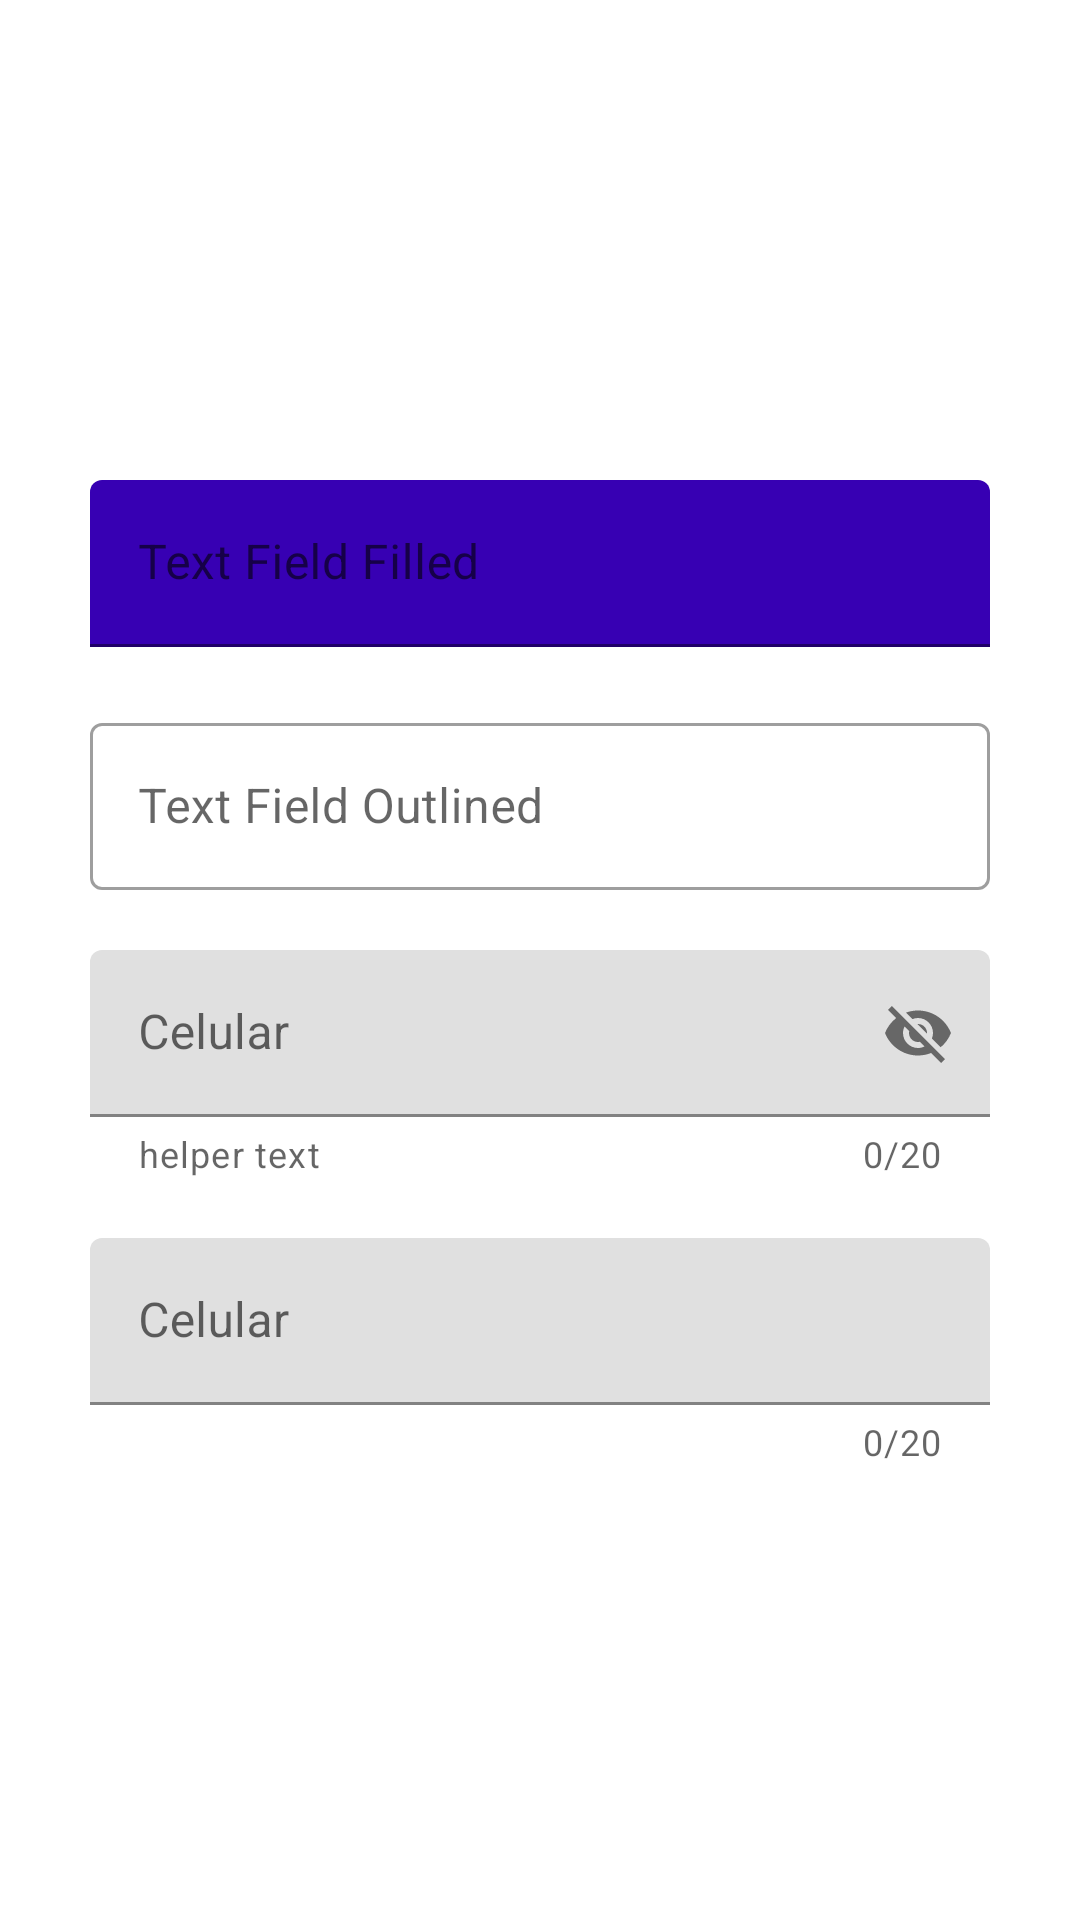

This screen was rendered from an Android layout file. Write that file and the resources it references.
<!-- AndroidManifest.xml: application theme Theme.MaterialComponents.DayNight.NoActionBar -->
<!-- res/layout/activity_text_fields.xml -->
<?xml version="1.0" encoding="utf-8"?>
<androidx.constraintlayout.widget.ConstraintLayout xmlns:android="http://schemas.android.com/apk/res/android"
    xmlns:app="http://schemas.android.com/apk/res-auto"
    xmlns:tools="http://schemas.android.com/tools"
    android:layout_width="match_parent"
    android:layout_height="match_parent">

    <com.google.android.material.textfield.TextInputLayout
        android:id="@+id/textInputLayout2"
        android:layout_width="300dp"
        android:layout_marginTop="160dp"
        android:layout_height="wrap_content"
        android:hint="Text Field Filled"
        app:layout_constraintEnd_toEndOf="parent"
        app:layout_constraintStart_toStartOf="parent"
        app:layout_constraintTop_toTopOf="parent">

        <com.google.android.material.textfield.TextInputEditText
            android:layout_width="match_parent"
            android:layout_height="match_parent"
            android:backgroundTint="@color/purple_700"

            android:inputType="text" />
    </com.google.android.material.textfield.TextInputLayout>

    <com.google.android.material.textfield.TextInputLayout
        android:id="@+id/textInputLayout3"
        style="@style/Widget.MaterialComponents.TextInputLayout.OutlinedBox"
        android:layout_width="300dp"
        android:layout_height="wrap_content"
        android:layout_marginTop="20dp"
        app:layout_constraintEnd_toEndOf="parent"
        app:layout_constraintStart_toStartOf="parent"
        app:layout_constraintTop_toBottomOf="@+id/textInputLayout2"
        android:hint="Text Field Outlined">

        <com.google.android.material.textfield.TextInputEditText
            android:layout_width="match_parent"
            android:layout_height="match_parent"

            android:inputType="number" />
    </com.google.android.material.textfield.TextInputLayout>

    <com.google.android.material.textfield.TextInputLayout
        android:id="@+id/textInputLayout4"
        android:layout_width="300dp"
        android:layout_height="wrap_content"
        android:layout_marginTop="20dp"
        android:hint="Celular"
        app:counterEnabled="true"
        app:counterMaxLength="20"
        app:endIconMode="password_toggle"
        app:helperText="helper text"
        app:layout_constraintEnd_toEndOf="parent"
        app:layout_constraintStart_toStartOf="parent"
        app:layout_constraintTop_toBottomOf="@+id/textInputLayout3"
        app:startIconDrawable="@drawable/outline_call_24"
        app:startIconTint="#ff53">

        <com.google.android.material.textfield.TextInputEditText
            android:layout_width="match_parent"
            android:layout_height="match_parent"
            android:inputType="text" />
    </com.google.android.material.textfield.TextInputLayout>

    <com.google.android.material.textfield.TextInputLayout
        android:id="@+id/il_errorMessage"
        android:layout_width="300dp"
        android:layout_height="wrap_content"
        android:hint="Celular"
        app:counterEnabled="true"
        android:layout_marginTop="20dp"
        app:counterMaxLength="20"
        app:layout_constraintEnd_toEndOf="parent"
        app:layout_constraintStart_toStartOf="parent"
        app:layout_constraintTop_toBottomOf="@+id/textInputLayout4"
        app:startIconDrawable="@drawable/outline_call_24"
        app:startIconTint="#ff53">

        <com.google.android.material.textfield.TextInputEditText
            android:layout_width="match_parent"
            android:layout_height="match_parent"
            android:inputType="text" />
    </com.google.android.material.textfield.TextInputLayout>

</androidx.constraintlayout.widget.ConstraintLayout>
<!-- resources referenced by this layout -->
<resources>

  <!-- not gathered from this repository: default colours our renderer supplied (Android Studio template values) -->
  <color name="purple_700">#FF3700B3</color>
</resources>
